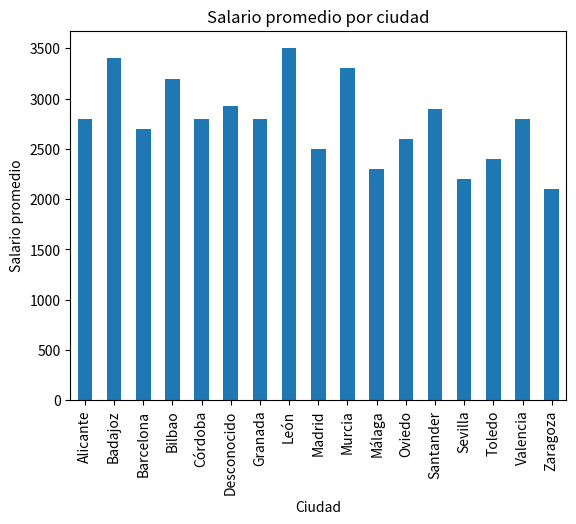

Here is the Python script that generated this plot:
import pandas as pd
import numpy as np
import matplotlib.pyplot as plt

# Definir un diccionario con valores nulos en algunos registros
data = {
    'Nombre': ['Juan', 'Ana', 'Luis', 'Carlos', 'María', 'José', 'Laura', 'Pedro', 'Lucía', 'Fernando','Sofía', 'Miguel', 'Daniela', 'Jorge', 'Marta', 'Raúl', 'Andrea', 'Pablo', 'Carla', 'David'],
    'Edad': [25, 30, np.nan, 28, 22, 33, np.nan, 27, 26, np.nan,24, 31, 29, np.nan, 23, 32, 21, np.nan, 34, 35],
    'Ciudad': ['Madrid', 'Barcelona', 'Valencia', np.nan, 'Sevilla', 'Bilbao', 'Granada', np.nan, 'Málaga', 'Alicante','Oviedo', 'Santander', np.nan, 'Córdoba', 'Toledo', 'Murcia', 'Zaragoza', np.nan, 'Badajoz', 'León'],
    'Salario': [2500, 2700, np.nan, 3000, 2200, 3200, np.nan, 2800, 2300, np.nan,2600, 2900, 3100, np.nan, 2400, 3300, 2100, np.nan, 3400, 3500],
    'Experiencia': [2, 5, 1, np.nan, 3, 7, np.nan, 4, 2, np.nan,5, 6, 3, np.nan, 2, 8, 1, np.nan, 10, 9]
}

#CONVERTIR EL DICT EN UN DATAFRAME
df = pd.DataFrame(data)
print(df)

#ELIMINAR VALORES NULOS
df_clean = df.dropna()
#print(df_clean)

df_clean = df.fillna(
    {
        "Nombre" : "Sin Nombre",
        "Edad" : df["Edad"].mean(),
        "Ciudad" : "Desconocido",
        "Salario" : np.floor(df["Salario"].mean()),
        "Experiencia": np.floor(df["Experiencia"].mean())
    }
)
print("\n", df_clean)

#Exportar la data limpia
df_clean.to_csv("Data_ready")


#Agrupar por ciudad
df_group_city = df_clean.groupby("Ciudad")


#Calcular la experiencia y salario medios por ciudad
details = df_group_city.agg(
    {
        "Experiencia" : "mean",
        "Salario" : "mean"
    }
)
print(details)


#Agrupar por experiencia y contar cuantos registros hay de cada grupo
df_group_exp = df_clean.groupby("Experiencia").size()
print(df_group_exp)


#AGREGAR UNA NUEVA COLUMNA CON RANGOS SALARIALES
df_clean["nivel_salario"] = pd.cut(df_clean["Salario"], bins=[2000, 2500, 3000, 3600], labels=["S_bajo", "S_medio", "S_alto"])
print(df_clean)

estadisticas = df_clean[["Edad","Salario","Experiencia"]].describe()
print(estadisticas)

#AGREGAR UNA COLUMNA CON EL SALARIO ANUAL Y UNA COLUMNA CON LA EXPERIENCIA POR NIVELES
df_clean["Salario_Anual"] = df_clean["Salario"] * 12

df_clean["Nivel_Experiencia"] = pd.cut(df_clean["Experiencia"], bins=[0,2,4,10], labels=["Baja","Media","Alta"])

print(df_clean)

#GRAFICO DE EDADES
df_clean["Edad"].hist(bins=10)
plt.title("Distribucion de edades")
plt.xlabel("Edad")
plt.ylabel("Frecuecia")
plt.show()

details['Salario'].plot(kind='bar')
plt.title("Salario promedio por ciudad")
plt.xlabel("Ciudad")
plt.ylabel("Salario promedio")
plt.show()